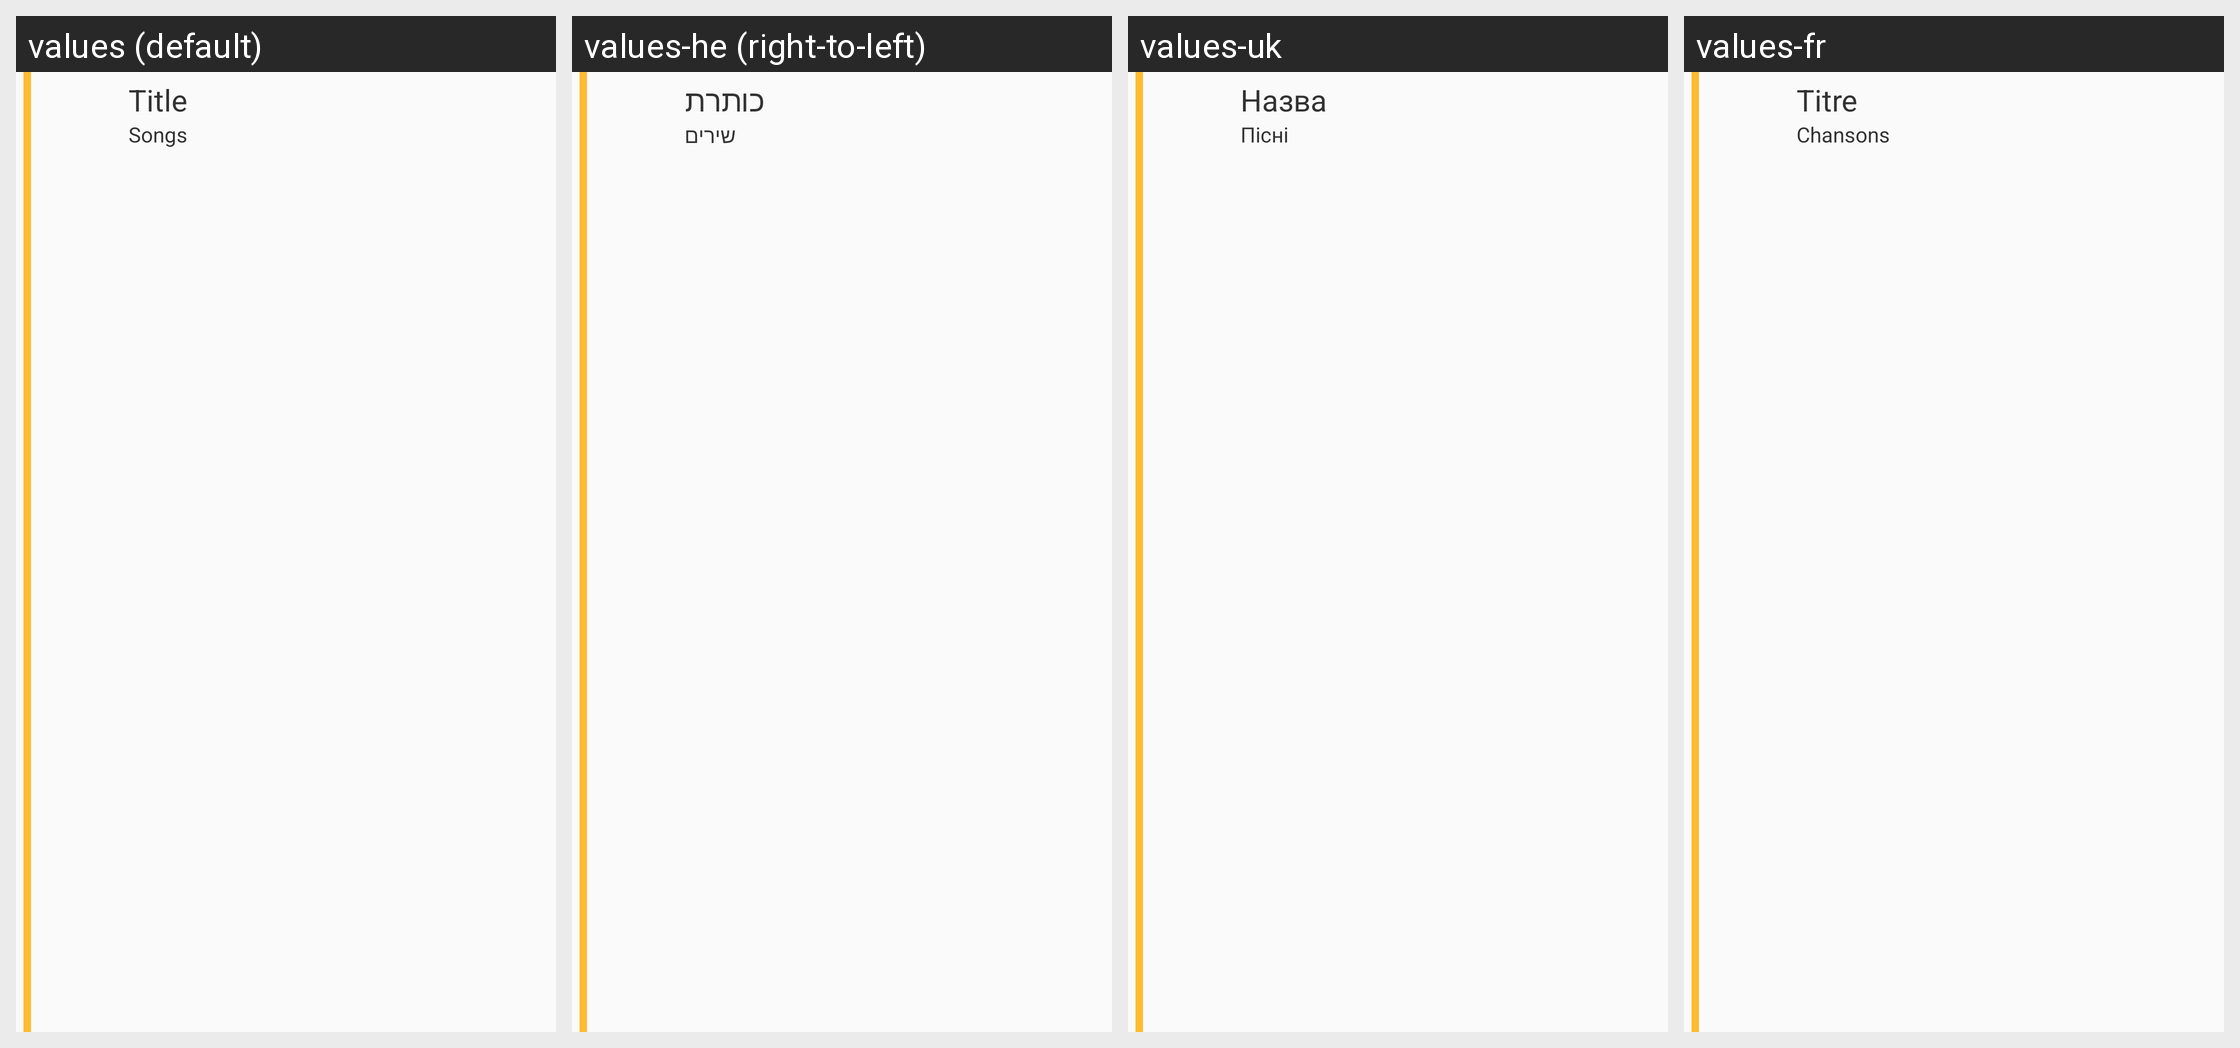

The Android screen above is rendered under several locales of the same app. Produce the string resources it draws, with the default and per-locale values.
Android screen res/layout/audio_browser_playlist_child.xml rendered under 4 locales, left to right: values (default), values-he (right-to-left), values-uk, values-fr. Device: Nexus 5 (rendered at 1080×1920; each locale shown at half size, 540×960, under a caption strip naming it); theme Theme.VLC.NoTitleBar.
Other locales in the repository, not shown: values-ar, values-bs, values-ca, values-cs, values-cy, values-da, values-de, values-es, values-et, values-eu, values-gd, values-gl, values-hi, values-hr, values-is, values-it, values-ja, values-km, values-ko, values-lt, values-mr, values-my, values-nb, values-nl, values-or, values-pl, values-pt, values-pt-rBR, values-ru, values-sk, values-sr, values-th, values-tr, values-ur, values-vi, values-zh-rCN, values-zh-rTW.
Strings drawn on this screen, with the default value and each locale's value (text and hints the layout hard-codes, and strings that could not be matched under every locale, appear in the picture but are not listed):

title
  values: Title
  values-he: כותרת
  values-uk: Назва
  values-fr: Titre

songs
  values: Songs
  values-he: שירים
  values-uk: Пісні
  values-fr: Chansons
